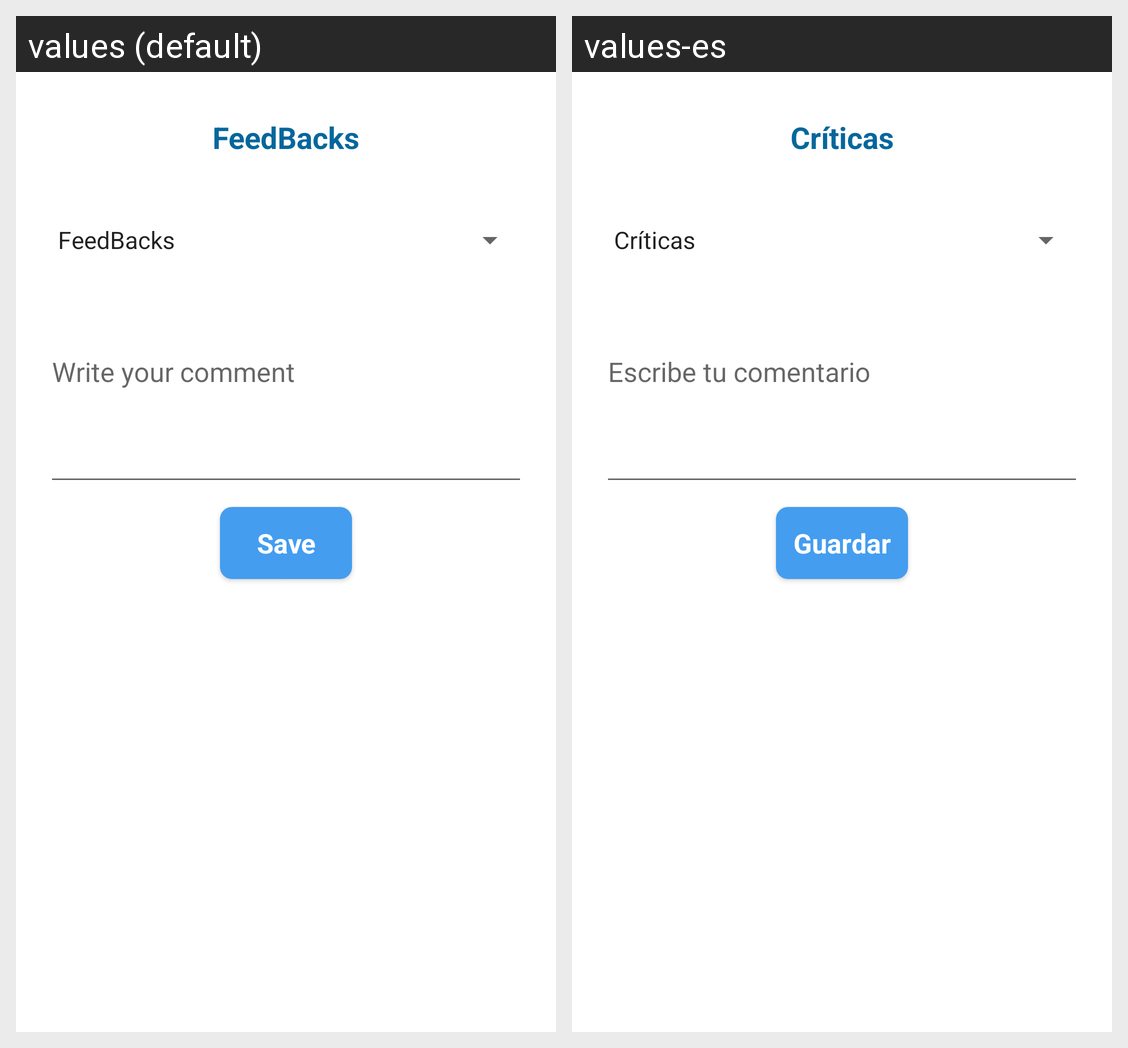

The same Android screen rendered under two of its app's locales, left to right. List the strings drawn on it with the default value and each locale's translation.
Android screen res/layout/activity_feedback.xml rendered under 2 locales, left to right: values (default), values-es. Device: Nexus 5 (rendered at 1080×1920; each locale shown at half size, 540×960, under a caption strip naming it); theme AppTheme.
Strings drawn on this screen, with the default value and each locale's value (text and hints the layout hard-codes, and strings that could not be matched under every locale, appear in the picture but are not listed):

feedback
  values: FeedBacks
  values-es: Críticas

feedback_save
  values: Save
  values-es: Guardar
